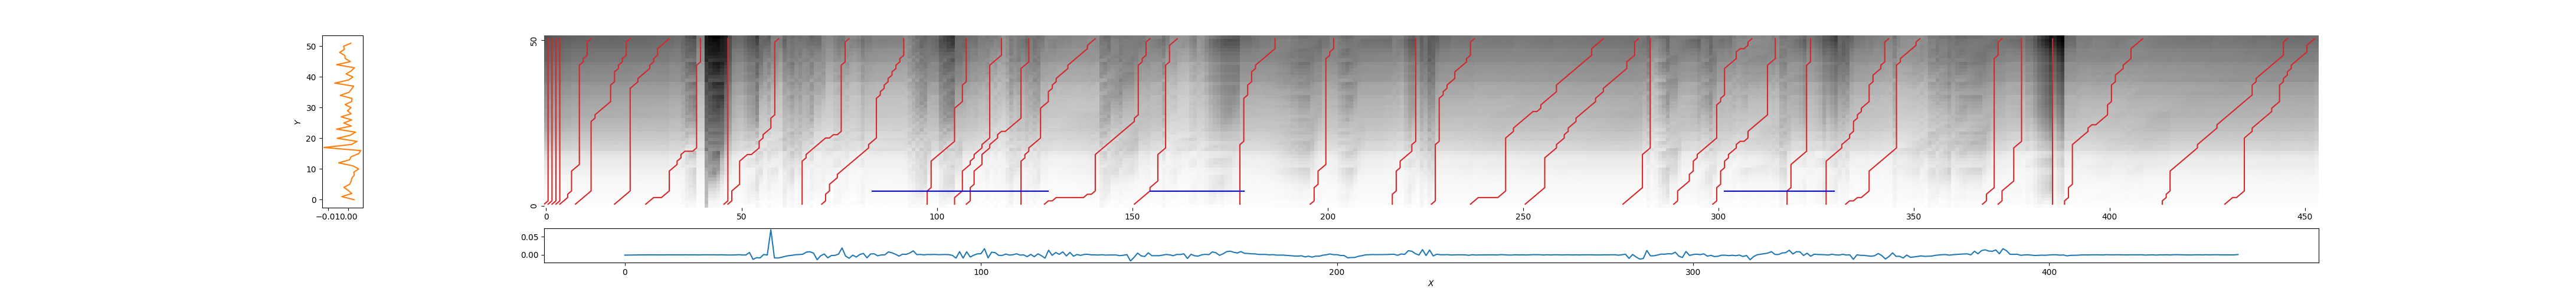

Source data for this figure (header and first rows):
0, 1, 0.14396187609318034
1, 2, 0.141
2, 3, 0.1405
3, 4, 0.1382
4, 12, 0.1326
7, 22, 0.1314
17, 32, 0.1286
25, 40, 0.114
46, 47, 0.1525
47, 60, 0.1133
66, 78, 0.1086
70, 92, 0.1056
98, 108, 0.1261
104, 117, 0.1013
107, 124, 0.1199
122, 141, 0.1043
127, 155, 0.1099
151, 162, 0.09983
177, 187, 0.1157
196, 202, 0.115
216, 223, 0.1261
227, 238, 0.1167
236, 271, 0.1232
250, 280, 0.1212
275, 283, 0.1136
289, 309, 0.1082
299, 315, 0.1101
318, 324, 0.1225
328, 344, 0.1109
332, 352, 0.1025
368, 373, 0.1221
371, 378, 0.1205
386, 386, 0.1745
389, 409, 0.1137
413, 446, 0.1269
429, 453, 0.1263
